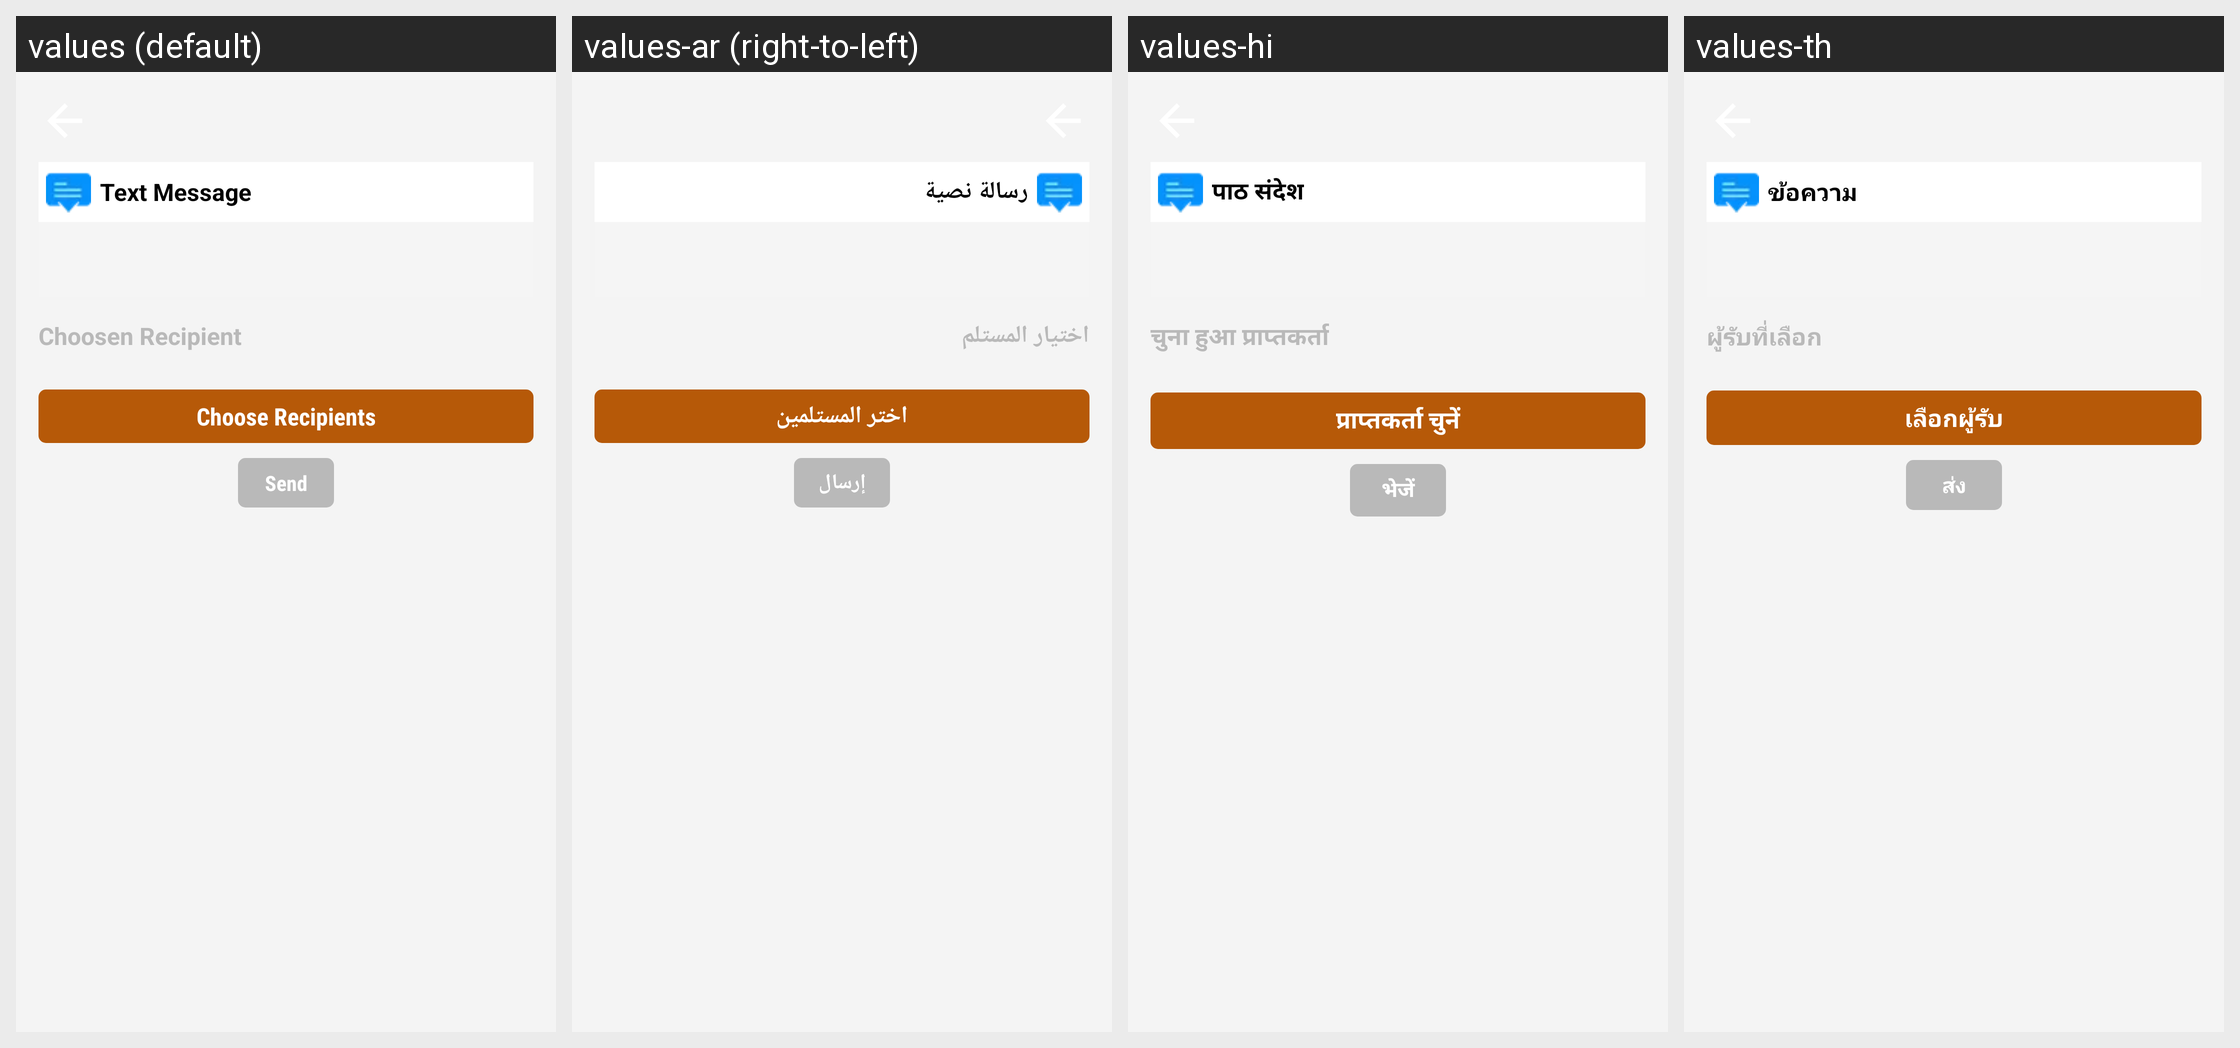

Strings drawn on this Android screen and how each of the app's shown locales translates them:
Android screen res/layout/teacher_activity_choose_recipents.xml rendered under 4 locales, left to right: values (default), values-ar (right-to-left), values-hi, values-th. Device: Nexus 5 (rendered at 1080×1920; each locale shown at half size, 540×960, under a caption strip naming it); theme AppTheme.FullScreen.
Other locales in the repository, not shown: values-de, values-es, values-fr, values-it, values-ms, values-si.
Strings drawn on this screen, with the default value and each locale's value (text and hints the layout hard-codes, and strings that could not be matched under every locale, appear in the picture but are not listed):

teacher_text_msg
  values: Text Message
  values-ar: رسالة نصية
  values-hi: पाठ संदेश
  values-th: ข้อความ

teacher_choose_recipient
  values: Choose Recipients
  values-ar: اختر المستلمين
  values-hi: प्राप्तकर्ता चुनें
  values-th: เลือกผู้รับ

teacher_txt_send
  values: Send
  values-ar: إرسال
  values-hi: भेजें
  values-th: ส่ง

teacher_choosen_recipient
  values: Choosen Recipient
  values-ar: اختيار المستلم
  values-hi: चुना हुआ प्राप्तकर्ता
  values-th: ผู้รับที่เลือก
